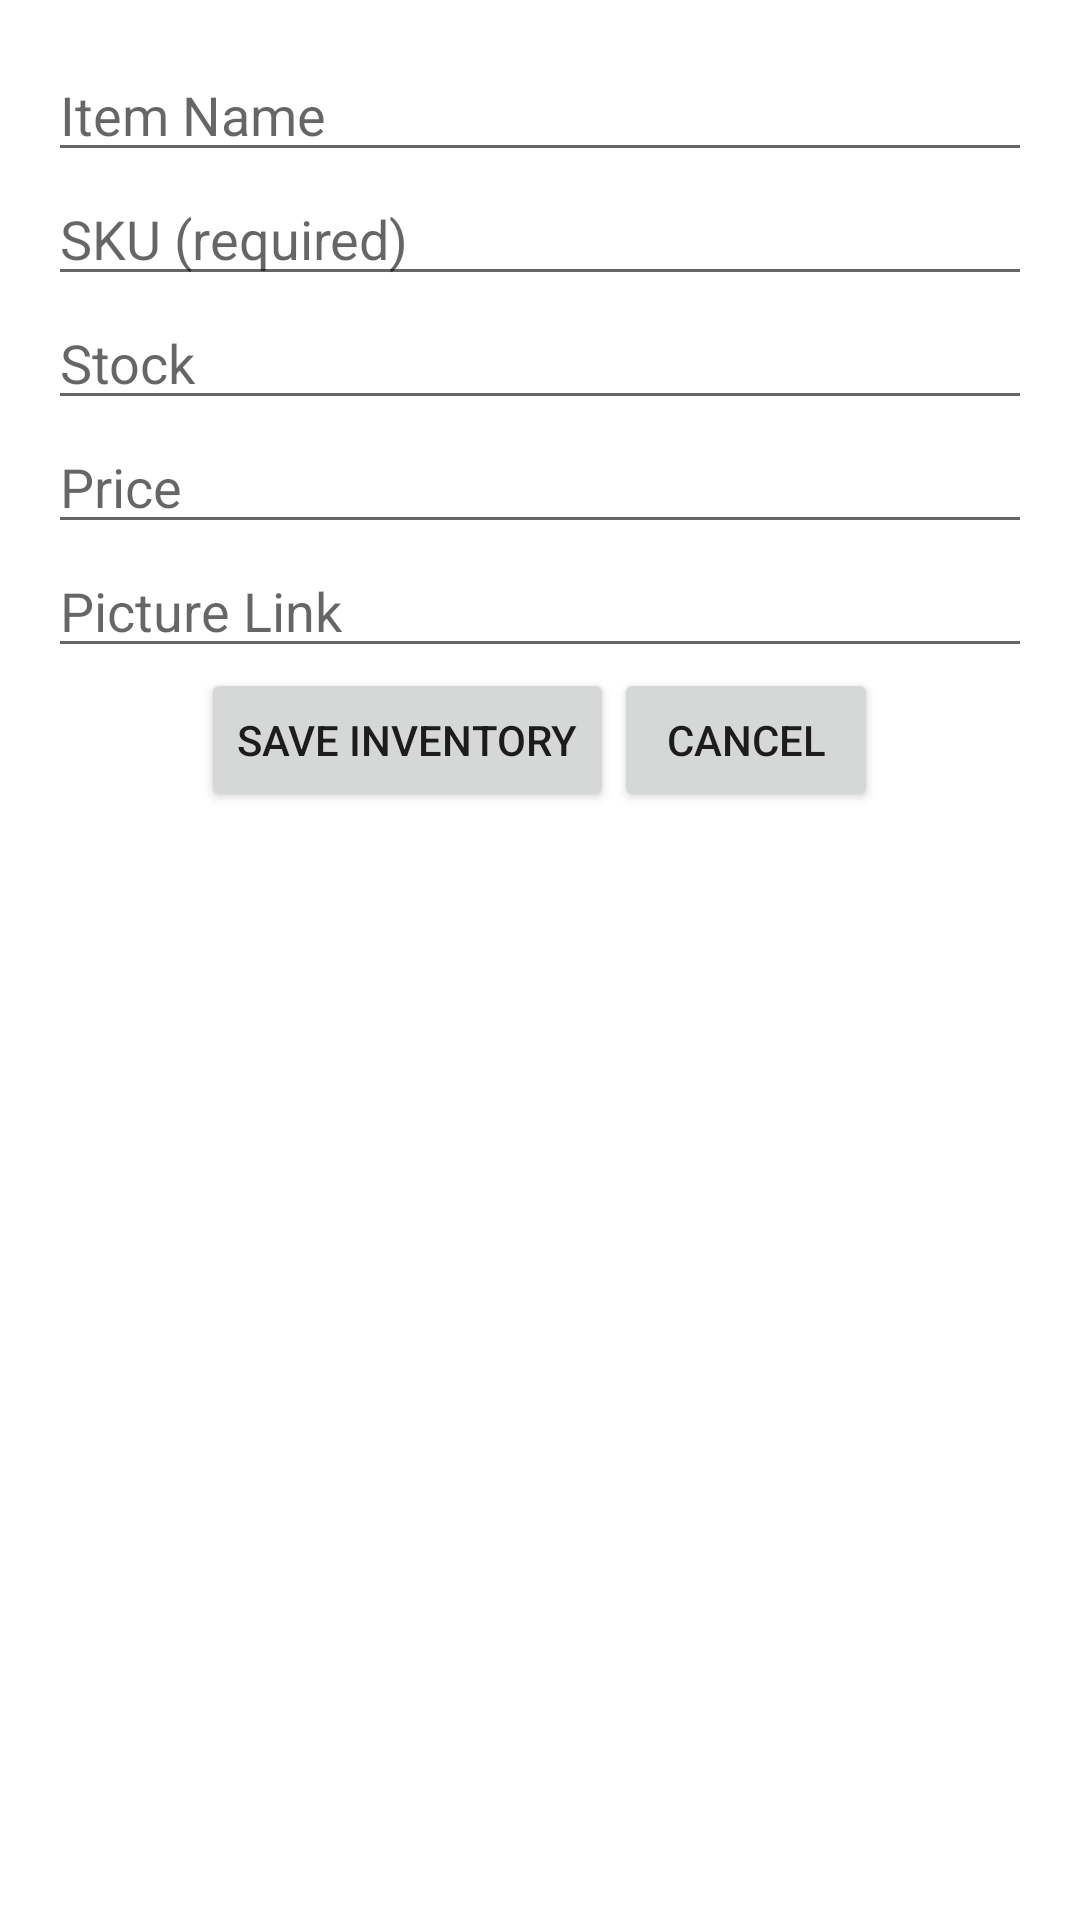

The Android layout XML behind this screen, and the referenced resources:
<!-- AndroidManifest.xml: application theme Theme.UAS.NoActionBar -->
<!-- res/layout/fragment_add_inventory.xml -->
<?xml version="1.0" encoding="utf-8"?>
<LinearLayout xmlns:android="http://schemas.android.com/apk/res/android"
    android:layout_width="match_parent"
    android:layout_height="match_parent"
    android:orientation="vertical"
    android:padding="16dp">

    <EditText
        android:id="@+id/editTextItemName"
        android:layout_width="match_parent"
        android:layout_height="wrap_content"
        android:hint="Item Name" />

    <EditText
        android:id="@+id/editTextSKU"
        android:layout_width="match_parent"
        android:layout_height="wrap_content"
        android:hint="SKU (required)" />

    <EditText
        android:id="@+id/editTextStock"
        android:layout_width="match_parent"
        android:layout_height="wrap_content"
        android:hint="Stock"
        android:inputType="number" />

    <EditText
        android:id="@+id/editTextPrice"
        android:layout_width="match_parent"
        android:layout_height="wrap_content"
        android:hint="Price"
        android:inputType="number" />

    <EditText
        android:id="@+id/editTextPictureLink"
        android:layout_width="match_parent"
        android:layout_height="wrap_content"
        android:hint="Picture Link" />

    <LinearLayout
        android:layout_width="match_parent"
        android:layout_height="wrap_content"
        android:orientation="horizontal"
        android:gravity="center">

        <Button
            android:id="@+id/btnSaveInventory"
            android:layout_width="wrap_content"
            android:layout_height="wrap_content"
            android:text="Save Inventory" />

        <Button
            android:id="@+id/btnCancel"
            android:layout_width="wrap_content"
            android:layout_height="wrap_content"
            android:text="Cancel" />
    </LinearLayout>

</LinearLayout>
<!-- resources referenced by this layout -->
<resources>
  <style name="Theme.UAS.NoActionBar">
          <item name="windowActionBar">false</item>
          <item name="windowNoTitle">true</item>
      </style>
</resources>
